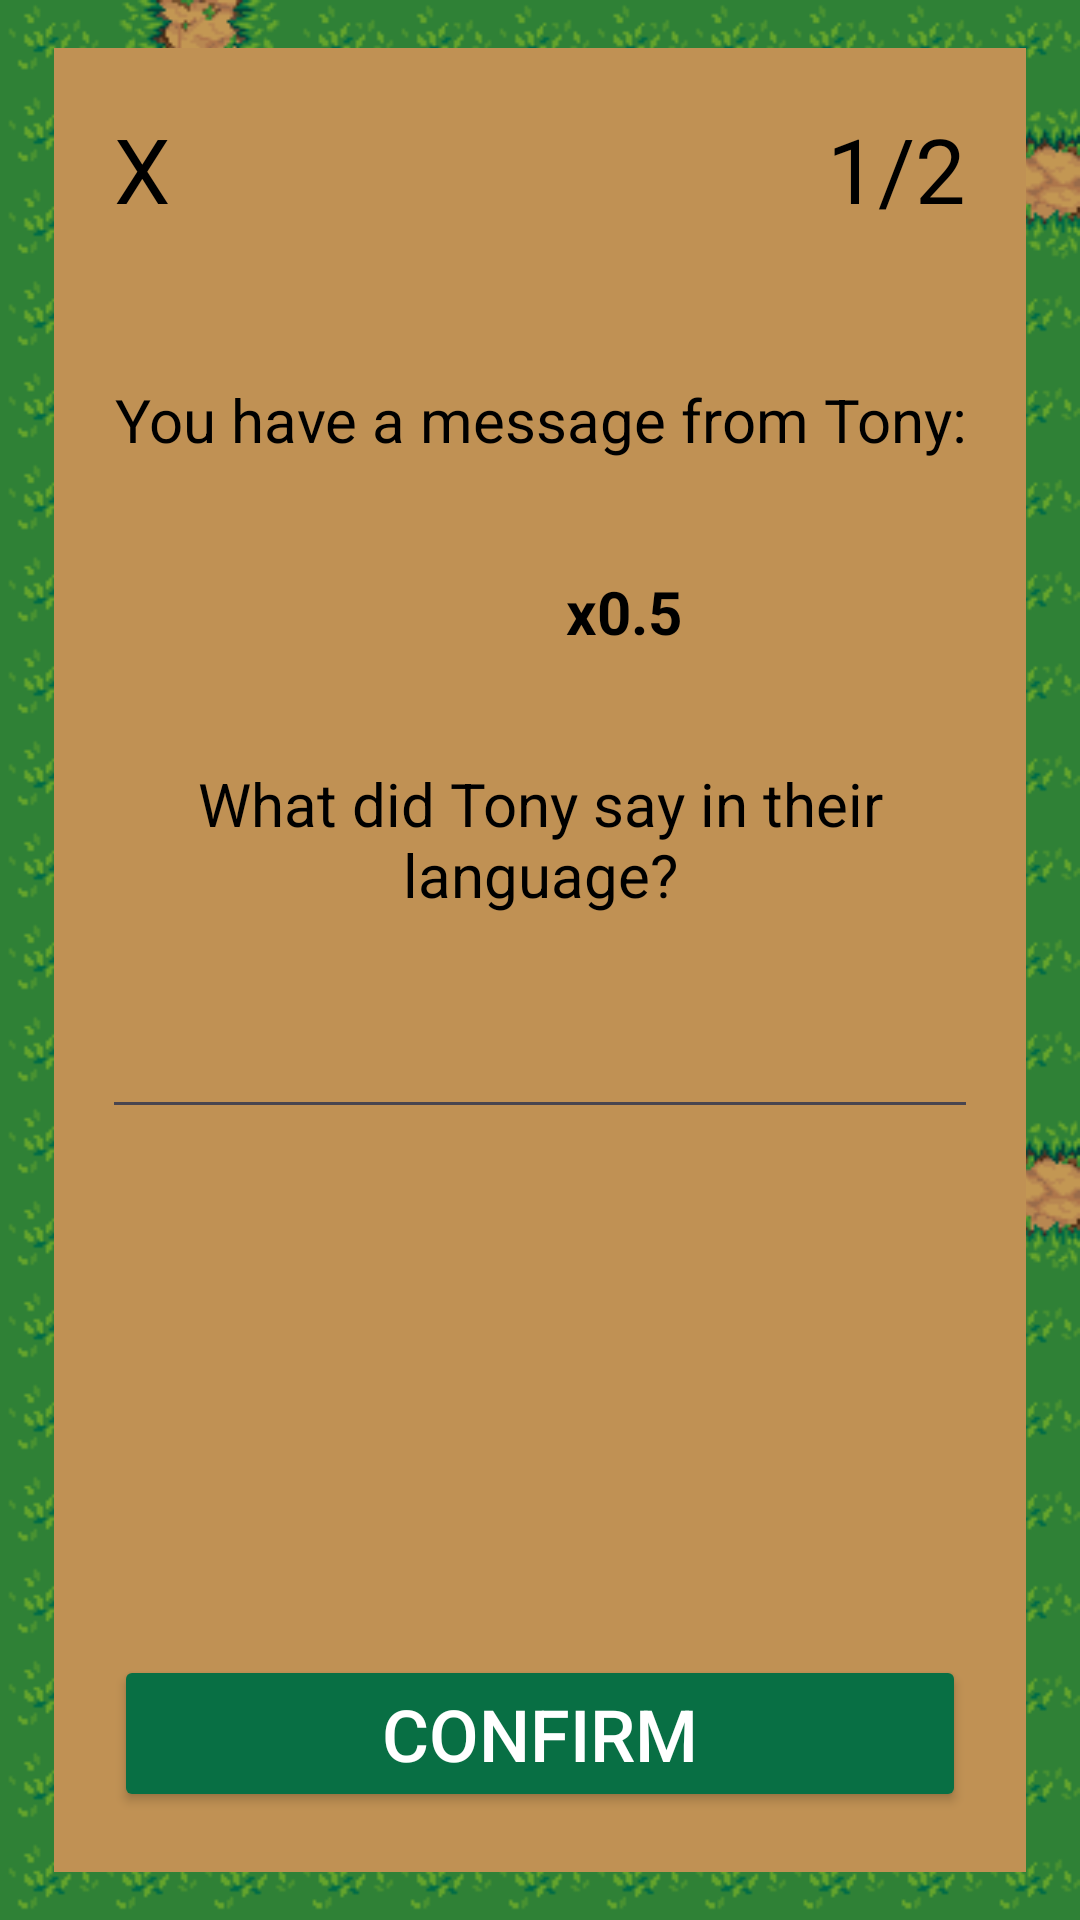

Write the Android layout XML for this screen, with the resource values it uses.
<!-- AndroidManifest.xml: application theme Theme.LanguageFarm -->
<!-- res/layout/activity_speaking_exercises1.xml -->
<?xml version="1.0" encoding="utf-8"?>
<androidx.constraintlayout.widget.ConstraintLayout xmlns:android="http://schemas.android.com/apk/res/android"
    xmlns:app="http://schemas.android.com/apk/res-auto"
    xmlns:tools="http://schemas.android.com/tools"
    android:id="@+id/main"
    android:layout_width="match_parent"
    android:layout_height="match_parent"
    android:background="@drawable/campfire"
    tools:context=".SpeakingExercises1">


    <androidx.constraintlayout.widget.ConstraintLayout
        android:layout_width="0dp"
        android:layout_height="0dp"
        android:background="@color/campfire_ground"
        android:padding="20dp"
        app:layout_constraintBottom_toBottomOf="parent"
        app:layout_constraintEnd_toEndOf="parent"
        app:layout_constraintHeight_percent="0.95"
        app:layout_constraintStart_toStartOf="parent"
        app:layout_constraintTop_toTopOf="parent"
        app:layout_constraintWidth_percent="0.9">

        <TextView
            android:id="@+id/close_btn"
            android:layout_width="wrap_content"
            android:layout_height="wrap_content"
            android:paddingRight="10dp"
            android:text="@string/x"
            android:textColor="@color/black"
            android:textSize="30sp"
            app:layout_constraintStart_toStartOf="parent"
            app:layout_constraintTop_toTopOf="parent" />

        <TextView
            android:id="@+id/textView21"
            android:layout_width="wrap_content"
            android:layout_height="wrap_content"
            android:text="@string/_1_2"
            android:textColor="@color/black"
            android:textSize="30dp"
            app:layout_constraintBottom_toTopOf="@+id/textView1"
            app:layout_constraintEnd_toEndOf="parent"
            app:layout_constraintTop_toTopOf="parent" />

        <TextView
            android:id="@+id/textView1"
            android:layout_width="match_parent"
            android:layout_height="wrap_content"
            android:gravity="center"
            android:paddingTop="50dp"
            android:paddingBottom="30dp"
            android:text="@string/you_have_a_message_from_tony"
            android:textColor="@color/black"
            android:textSize="20sp"
            app:layout_constraintTop_toBottomOf="@+id/close_btn"
            tools:layout_editor_absoluteX="20dp" />

        <LinearLayout
            android:id="@+id/linearLayout"
            android:layout_width="wrap_content"
            android:layout_height="wrap_content"
            android:layout_gravity="center"
            android:paddingBottom="30dp"
            app:layout_constraintEnd_toEndOf="parent"
            app:layout_constraintStart_toStartOf="parent"
            app:layout_constraintTop_toBottomOf="@+id/textView1">


            <ImageView
                android:id="@+id/btn_audio"
                android:layout_width="46dp"
                android:layout_height="41dp" />

            <TextView
                android:id="@+id/slow_listen"
                android:layout_width="wrap_content"
                android:layout_height="match_parent"
                android:layout_marginStart="10dp"
                android:gravity="center"
                android:text="@string/x0_5"
                android:textColor="@color/black"
                android:textSize="20sp"
                android:textStyle="bold" />
        </LinearLayout>


        <TextView
            android:id="@+id/textView2"
            android:layout_width="match_parent"
            android:layout_height="wrap_content"
            android:gravity="center"
            android:paddingBottom="30dp"
            android:text="@string/what_did_tony_say_in_their_language"
            android:textColor="@color/black"
            android:textSize="20sp"
            app:layout_constraintTop_toBottomOf="@+id/linearLayout" />


        <EditText
            android:id="@+id/answer"
            android:layout_width="300dp"
            android:layout_height="wrap_content"
            android:layout_gravity="center_horizontal"
            android:ems="10"
            android:inputType="text"
            android:textColor="@color/black"
            app:layout_constraintEnd_toEndOf="parent"
            app:layout_constraintStart_toStartOf="parent"
            app:layout_constraintTop_toBottomOf="@+id/textView2" />


        <Button
            android:id="@+id/confirm_button"
            android:layout_width="match_parent"
            android:layout_height="wrap_content"
            android:backgroundTint="@color/grass"
            android:text="@string/confirm"
            android:textColor="@color/white"
            android:textSize="24sp"
            app:layout_constraintBottom_toBottomOf="parent" />


    </androidx.constraintlayout.widget.ConstraintLayout>

    <androidx.constraintlayout.widget.ConstraintLayout
        android:id="@+id/correct_pop_up"
        android:layout_width="match_parent"
        android:layout_height="150dp"
        android:layout_margin="5dp"
        android:background="@color/grass"
        android:gravity="center_horizontal"
        android:padding="15dp"
        android:visibility="invisible"
        app:layout_constraintBottom_toBottomOf="parent"
        tools:layout_editor_absoluteX="20dp">

        <TextView
            android:id="@+id/result"
            android:layout_width="match_parent"
            android:layout_height="wrap_content"
            android:gravity="center"
            android:text="... answer!"
            android:textColor="@color/white"
            android:textSize="30sp"
            app:layout_constraintTop_toTopOf="parent" />

        <TextView
            android:layout_width="match_parent"
            android:layout_height="wrap_content"
            android:text="@string/tony_said"
            android:textColor="@color/white"
            android:textSize="15sp"
            app:layout_constraintBottom_toTopOf="@+id/btn_continue"
            app:layout_constraintTop_toBottomOf="@+id/result"
            tools:layout_editor_absoluteX="20dp" />

        <Button
            android:id="@+id/btn_continue"
            android:layout_width="match_parent"
            android:layout_height="wrap_content"
            android:backgroundTint="@color/white"
            android:text="@string/continue_str"
            android:textColor="@color/grass"
            android:textSize="20sp"
            app:layout_constraintBottom_toBottomOf="parent" />

    </androidx.constraintlayout.widget.ConstraintLayout>


</androidx.constraintlayout.widget.ConstraintLayout>
<!-- resources referenced by this layout -->
<resources>
  <color name="black">#FF000000</color>
  <color name="campfire_ground">#c09154</color>
  <color name="grass">#086f44</color>
  <color name="white">#FFFFFFFF</color>
  <!-- drawable campfire: png bitmap (drawable, 58116 bytes) -->
  <string name="_1_2">1/2</string>
  <string name="confirm">Confirm</string>
  <string name="continue_str">Continue</string>
  <string name="tony_said">Tony said: ¿De dónde eres?</string>
  <string name="what_did_tony_say_in_their_language">What did Tony say in their language?</string>
  <string name="x">X</string>
  <string name="x0_5">x0.5</string>
  <string name="you_have_a_message_from_tony">You have a message from Tony:</string>
  <style name="Theme.LanguageFarm" parent="Base.Theme.LanguageFarm" />
  <style name="Base.Theme.LanguageFarm" parent="Theme.Material3.DayNight.NoActionBar">
          
          
      </style>
</resources>
